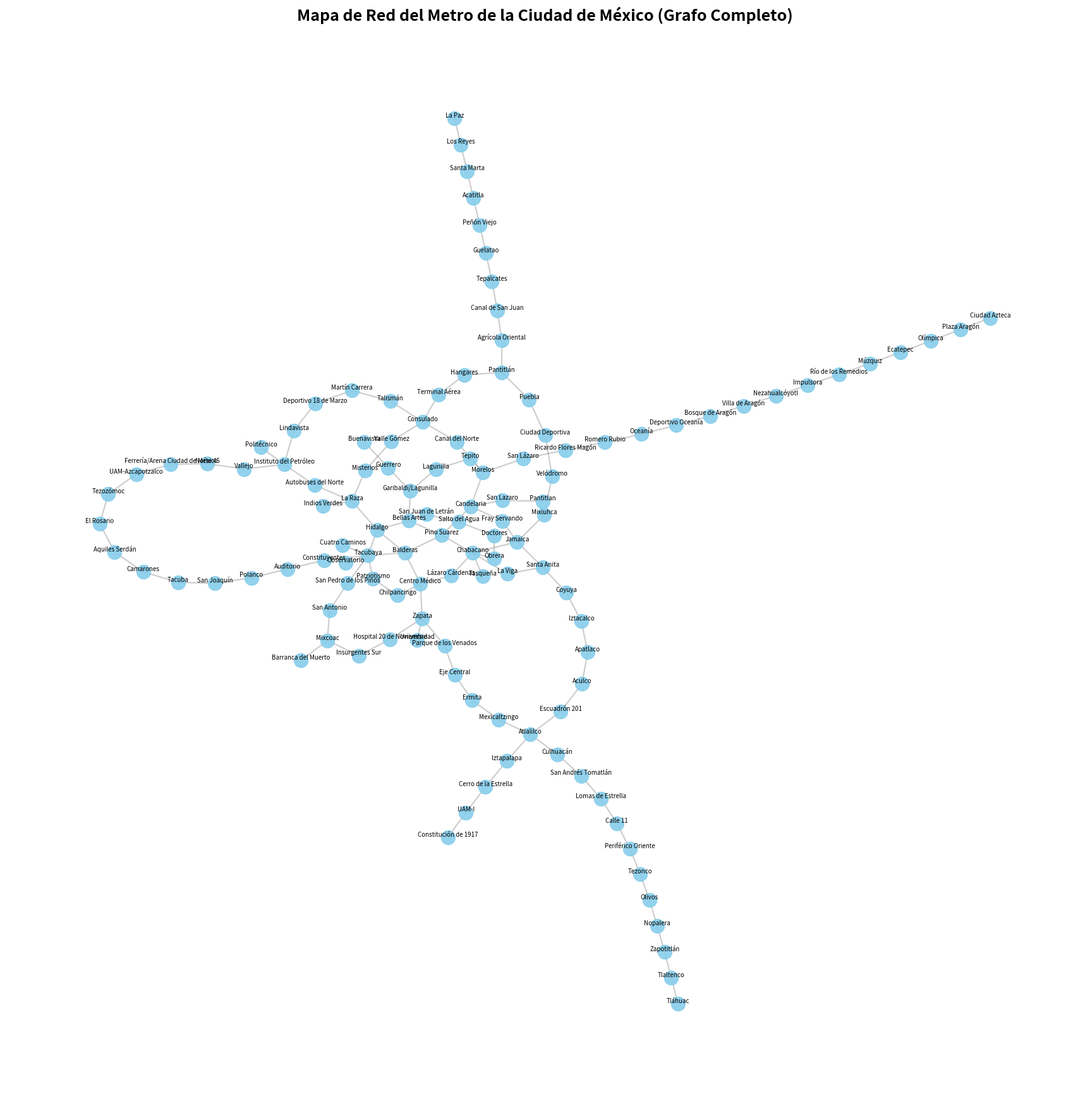

Write Python code to recreate this figure.
import networkx as nx
import matplotlib.pyplot as plt

metro_cdmx = nx.Graph()

# Definir función para agregar líneas
def agregar_linea(grafo, lista_estaciones, nombre_linea):
    for i in range(len(lista_estaciones) - 1):
        grafo.add_edge(lista_estaciones[i], lista_estaciones[i + 1], linea=nombre_linea)

# Definición de todas las líneas
linea1_rosa = ["Observatorio", "Tacubaya", "Balderas", "Pino Suarez", "Candelaria", "San Lazaro", "Pantitlan"]
linea2_azul = ["Cuatro Caminos", "Tacubaya", "Hidalgo", "Bellas Artes", "Pino Suarez", "Chabacano", "Tasqueña"]
linea3_verde = ["Indios Verdes", "La Raza", "Hidalgo", "Balderas", "Centro Médico", "Zapata", "Universidad"]

linea4_amarilla = [
    "Martín Carrera", "Talismán", "Consulado", "Canal del Norte",
    "Morelos", "Candelaria", "Fray Servando", "Jamaica", "Santa Anita"
]

linea5_amarilla_claro = [
    "Politécnico", "Instituto del Petróleo", "Autobuses del Norte",
    "La Raza", "Misterios", "Valle Gómez", "Consulado", "Terminal Aérea",
    "Hangares", "Pantitlán"
]

linea6_roja = [
    "El Rosario", "Tezozómoc", "UAM-Azcapotzalco", "Ferrería/Arena Ciudad de México",
    "Norte 45", "Vallejo", "Instituto del Petróleo", "Lindavista",
    "Deportivo 18 de Marzo", "Martín Carrera"
]

linea7_naranja = [
    "El Rosario", "Aquiles Serdán", "Camarones", "Tacuba", "San Joaquín",
    "Polanco", "Auditorio", "Constituyentes", "Tacubaya", "San Pedro de los Pinos",
    "San Antonio", "Mixcoac", "Barranca del Muerto"
]

linea8_verde_claro = [
    "Garibaldi/Lagunilla", "Bellas Artes", "San Juan de Letrán", "Salto del Agua",
    "Doctores", "Obrera", "Chabacano", "La Viga", "Santa Anita",
    "Coyuya", "Iztacalco", "Apatlaco", "Aculco", "Escuadrón 201",
    "Atlalilco", "Iztapalapa", "Cerro de la Estrella", "UAM-I", "Constitución de 1917"
]

linea9_cafe = [
    "Tacubaya", "Patriotismo", "Chilpancingo", "Centro Médico",
    "Lázaro Cárdenas", "Chabacano", "Jamaica", "Mixiuhca",
    "Velódromo", "Ciudad Deportiva", "Puebla", "Pantitlán"
]

lineaA_morada = [
    "Pantitlán", "Agrícola Oriental", "Canal de San Juan", "Tepalcates",
    "Guelatao", "Peñón Viejo", "Acatitla", "Santa Marta", "Los Reyes", "La Paz"
]

lineaB_gris = [
    "Buenavista", "Guerrero", "Garibaldi/Lagunilla", "Lagunilla",
    "Tepito", "Morelos", "San Lázaro", "Ricardo Flores Magón",
    "Romero Rubio", "Oceanía", "Deportivo Oceanía", "Bosque de Aragón",
    "Villa de Aragón", "Nezahualcóyotl", "Impulsora", "Río de los Remedios",
    "Múzquiz", "Ecatepec", "Olímpica", "Plaza Aragón", "Ciudad Azteca"
]

linea12_dorada = [
    "Mixcoac", "Insurgentes Sur", "Hospital 20 de Noviembre", "Zapata",
    "Parque de los Venados", "Eje Central", "Ermita", "Mexicaltzingo",
    "Atlalilco", "Culhuacán", "San Andrés Tomatlán", "Lomas de Estrella",
    "Calle 11", "Periférico Oriente", "Tezonco", "Olivos",
    "Nopalera", "Zapotitlán", "Tlaltenco", "Tláhuac"
]

# Agregar líneas al grafo
agregar_linea(metro_cdmx, linea1_rosa, "Rosa")
agregar_linea(metro_cdmx, linea2_azul, "Azul")
agregar_linea(metro_cdmx, linea3_verde, "Verde")
agregar_linea(metro_cdmx, linea4_amarilla, "Amarilla")
agregar_linea(metro_cdmx, linea5_amarilla_claro, "Amarillo Claro")
agregar_linea(metro_cdmx, linea6_roja, "Roja")
agregar_linea(metro_cdmx, linea7_naranja, "Naranja")
agregar_linea(metro_cdmx, linea8_verde_claro, "Verde Claro")
agregar_linea(metro_cdmx, linea9_cafe, "Café")
agregar_linea(metro_cdmx, lineaA_morada, "Morada")
agregar_linea(metro_cdmx, lineaB_gris, "Gris-Verde")
agregar_linea(metro_cdmx, linea12_dorada, "Dorada")

# Configurar figura y visualización
plt.figure(figsize=(22, 22))
pos_completo = nx.kamada_kawai_layout(metro_cdmx)

nx.draw_networkx_nodes(metro_cdmx, pos_completo, node_color="skyblue", node_size=250, alpha=0.9)
nx.draw_networkx_edges(metro_cdmx, pos_completo, alpha=0.4, edge_color="gray", width=1.5)
nx.draw_networkx_labels(metro_cdmx, pos_completo, font_size=7, font_family="sans-serif", verticalalignment="bottom")

plt.title("Mapa de Red del Metro de la Ciudad de México (Grafo Completo)", fontsize=18, fontweight='bold')
plt.axis('off')
plt.show()
